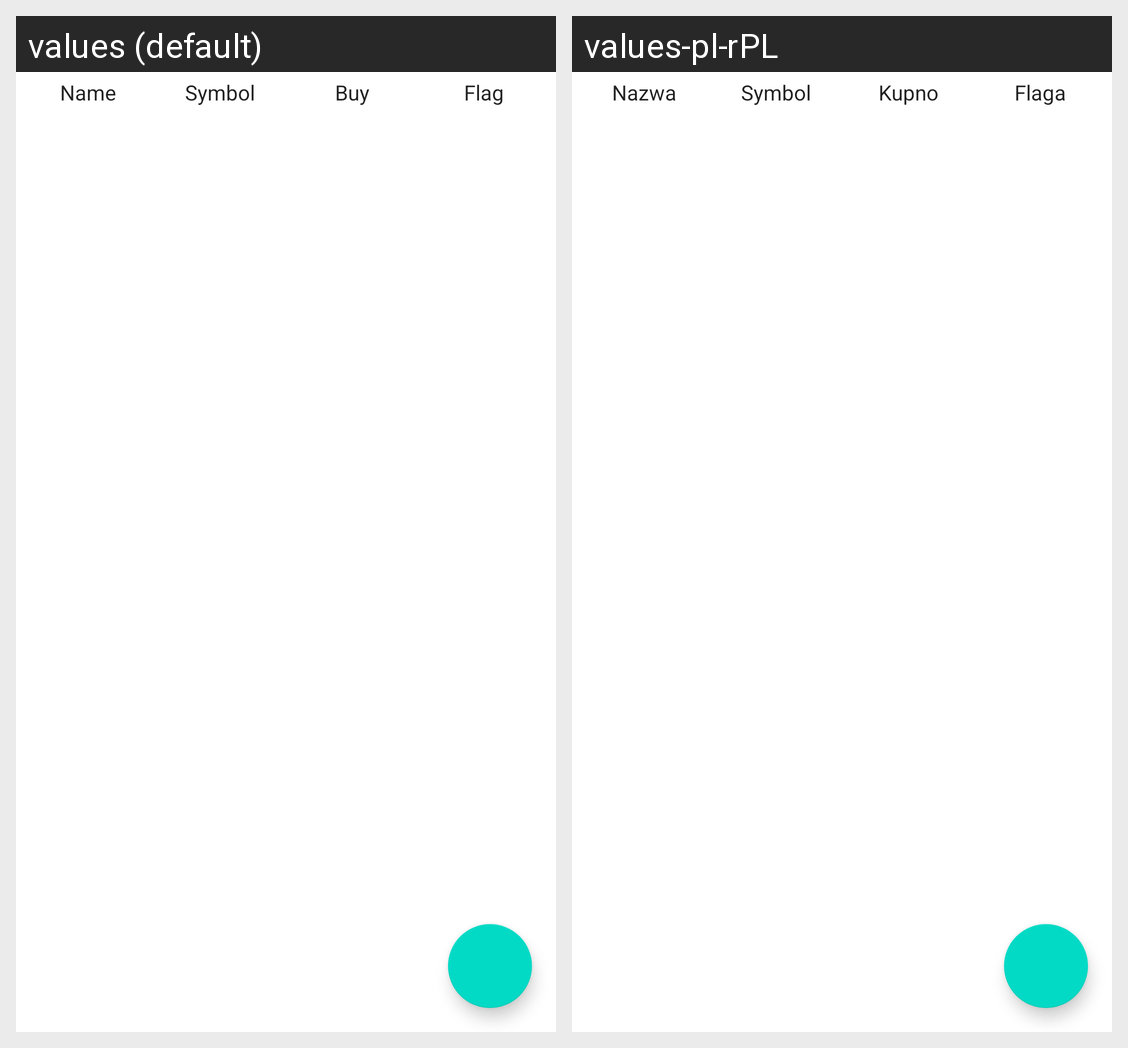

Strings drawn on this Android screen and how each of the app's shown locales translates them:
Android screen res/layout/kurs_fragment.xml rendered under 2 locales, left to right: values (default), values-pl-rPL. Device: Nexus 5 (rendered at 1080×1920; each locale shown at half size, 540×960, under a caption strip naming it); theme Theme.KursW.
Strings drawn on this screen, with the default value and each locale's value (text and hints the layout hard-codes, and strings that could not be matched under every locale, appear in the picture but are not listed):

kurs_name
  values: Name
  values-pl-rPL: Nazwa

kurs_symbol
  values: Symbol
  values-pl-rPL: Symbol

kurs_value_buy
  values: Buy
  values-pl-rPL: Kupno

kurs_flag
  values: Flag
  values-pl-rPL: Flaga
